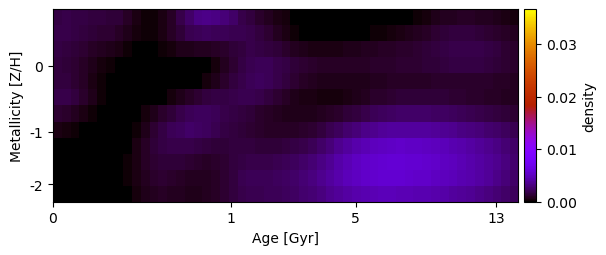

The table this chart was drawn from, first rows:
1.711823159186716663e-03, 1.779638939602202303e-03, 1.695807868087115125e-03, 1.578721988326450788e-03, 1.503312903229884687e-03, 1.447152804553950532e-03, 1.415622789564485035e-03, 1.371517473336871917e-03, 9.545739567814222207e-04, 4.933954186230783559e-04, 2.188942776131835486e-04, 2.030453420715862582e-04, 4.723266036449977204e-04, 9.959592708659373555e-04, 1.718118905616349305e-03, 2.506043882906063263e-03, 3.159935236531241209e-03, 3.355147112280803742e-03, 3.220579710354730223e-03, 2.904704549608751879e-03, 2.445701892325609448e-03, 1.857364399116062052e-03, 1.461914114337928370e-03, 1.119759212040203006e-03
1.760980421145474928e-03, 1.748185942048466118e-03, 1.626568837594444868e-03, 1.486134759864820871e-03, 1.364850534661039535e-03, 1.262745273411762644e-03, 1.150252022750314698e-03, 9.826046561760206233e-04, 6.806110070013069975e-04, 3.136383304838502822e-04, 1.554131941917740681e-04, 2.210350100002416969e-04, 5.211708171409733205e-04, 9.536314617876021126e-04, 1.418283502375265737e-03, 1.859944603080375663e-03, 2.133149856542301912e-03, 2.209165578505834296e-03, 2.137905871884039632e-03, 2.047764492390137872e-03, 1.980929371113827366e-03, 1.909078947228682243e-03, 1.720683078483039707e-03, 1.504407196751095157e-03
1.587238485060148228e-03, 1.516585721615506047e-03, 1.347993607571551034e-03, 1.166028572127435865e-03, 9.766370849079123329e-04, 7.932854140176223961e-04, 6.289854229606742795e-04, 4.673008846027141877e-04, 2.337507081985565913e-04, 4.502883731649635386e-05, 1.796212169351568908e-05, 9.229227669546485641e-05, 2.293526612958588613e-04, 4.097468164779263420e-04, 5.755867558605146962e-04, 6.872609725681341850e-04, 7.556683731319683867e-04, 8.278134611455682888e-04, 9.152205354386423264e-04, 1.096177199089935555e-03, 1.310606390391056688e-03, 1.568909230019426742e-03, 1.730344938024141414e-03, 1.714711130755051157e-03
1.523717857871806965e-03, 1.405661439677286222e-03, 1.190109734058621138e-03, 9.184579120003343207e-04, 6.285935265019386084e-04, 3.593412704108753871e-04, 1.508315319010395501e-04, -8.643695004533423852e-26, 1.497057477472735061e-23, 3.906509442001653553e-24, 1.512679324362807350e-23, 4.937319493512613645e-24, 2.672418746010792068e-23, -8.970487452279460227e-25, 3.681434572369824702e-25, -4.266843176402044299e-24, 1.561021348632948549e-23, 1.003032909722218944e-04, 3.728687511510140511e-04, 7.422128172518118122e-04, 1.166517959966843808e-03, 1.637448529825562878e-03, 1.924544698338402984e-03, 2.088103534955829642e-03
1.554318580857284426e-03, 1.469471507612880087e-03, 1.244946502704196876e-03, 9.261771984379886221e-04, 5.635297323734572402e-04, 2.443370867867933707e-04, 3.752370612508938280e-05, 2.976665535866897126e-23, 2.167845999938213869e-19, -1.715755851738006436e-23, -4.336839680892811602e-19, 1.961583001169575637e-23, -1.017956721357274215e-23, 2.166810458339116577e-19, 3.790736097538479919e-23, 2.851548740773583634e-24, 1.284320898926612057e-04, 3.573577236669577798e-04, 6.489073260415679839e-04, 1.028005877257394353e-03, 1.444951624783317621e-03, 1.847193385576222655e-03, 2.118684771469763525e-03, 2.174073094246200145e-03
1.854136998437528553e-03, 1.758061310810184446e-03, 1.439165537937697704e-03, 1.003868009697946430e-03, 6.000226859747047423e-04, 2.785294320363041550e-04, 8.197517234823537436e-05, 4.868295973625508077e-25, -1.172302284358076126e-23, 2.168725773513171603e-19, 7.318251947886499637e-24, -1.449433163724345179e-23, 7.775488383266371435e-05, 3.239637067777481724e-04, 6.353996134536171476e-04, 9.311429024819718953e-04, 1.221492542929577835e-03, 1.432611510438147997e-03, 1.576814687617288796e-03, 1.694832539880920851e-03, 1.841819183649571427e-03, 1.917089562992241227e-03, 1.887716124863200728e-03, 1.723226053952637074e-03
1.211644978795694237e-03, 1.052137081102536226e-03, 7.951061961632633268e-04, 5.166780405389796325e-04, 2.600851942218202276e-04, 7.645813320076849521e-05, -9.936903971242633170e-25, -1.245085576194519591e-23, -1.178970183430786451e-24, 7.064420447435061515e-05, 2.998622743473226609e-04, 6.249620698237809370e-04, 1.015486562838050378e-03, 1.404894676754715700e-03, 1.769197778151998263e-03, 2.083572521978535163e-03, 2.231829044698332987e-03, 2.171232343744321138e-03, 2.007342126472005245e-03, 1.840943935206327793e-03, 1.682379751722299765e-03, 1.531083032604048074e-03, 1.330004550279928694e-03, 1.105653002896039372e-03
4.317669791272953409e-04, 3.360300694327740035e-04, 1.992068369786075455e-04, 7.137928704679014124e-05, 0.000000000000000000e+00, 1.260741070564497326e-23, -1.018826757684688181e-24, -2.864114869804135921e-24, -3.160380794957888328e-25, 2.816835770552220401e-04, 6.986381700243494324e-04, 1.180684302396852337e-03, 1.632819634789147009e-03, 2.004370698042439065e-03, 2.270418140845980454e-03, 2.430887249575161817e-03, 2.410029949049358362e-03, 2.198574350394903211e-03, 1.934616936021987463e-03, 1.703389443437035170e-03, 1.545217594213234161e-03, 1.429633616447218390e-03, 1.246959546619410067e-03, 1.070856353379427304e-03
-4.823455098478195232e-23, -2.173978374351996825e-24, -2.168361445712444209e-19, 5.679571366285675446e-24, 1.567857694796266400e-24, -1.310112098694989316e-23, 3.173384253219321540e-25, 8.352634041576543346e-24, 1.171459793115301075e-04, 4.406790441668004526e-04, 9.296709402065861513e-04, 1.360460801567606529e-03, 1.654639835558249610e-03, 1.812977435441055513e-03, 1.839566716029127210e-03, 1.746991714013697381e-03, 1.579886250408935955e-03, 1.431102377049344072e-03, 1.353867664374516474e-03, 1.365865078315863955e-03, 1.441103342874644260e-03, 1.557738404431851858e-03, 1.487855780658965373e-03, 1.413118573969534978e-03
-2.572859242524030653e-23, -9.391318606595607345e-24, 2.611368679241914540e-24, -3.552021055263042744e-24, -3.386595131472019573e-23, -1.372429859772396136e-24, -2.825509821131220334e-24, 7.581389750464475851e-06, 1.839501422293039355e-04, 5.194390881701771174e-04, 9.185885067047212804e-04, 1.228450352247633043e-03, 1.379551745807889749e-03, 1.399564779262286920e-03, 1.310096132904301240e-03, 1.164512238752105468e-03, 1.030822220127544046e-03, 9.823999639497862143e-04, 1.058682724747234691e-03, 1.222262967357815814e-03, 1.446353601354517663e-03, 1.675805045675993850e-03, 1.762398165762793555e-03, 1.796571792622153737e-03
-5.850259708945931135e-24, 6.504209773892348955e-19, 7.613382174239096535e-24, -2.732250844435936200e-23, 1.600854981047638826e-24, 1.162487040204934456e-24, 3.572177330796567630e-23, 3.583907124577365106e-25, 1.498252529643500112e-04, 4.769066581867872760e-04, 8.298246833220750867e-04, 1.059969408759354071e-03, 1.146038992678570251e-03, 1.112439795959835592e-03, 9.817943613454162884e-04, 8.386653357321394034e-04, 7.265054721755708975e-04, 7.684313199077347179e-04, 9.534986580424738073e-04, 1.220244208969854761e-03, 1.539251224290957062e-03, 1.861975763630977767e-03, 2.034673656884045719e-03, 2.097255421832681325e-03
-2.168112907647332664e-19, 2.462623743340066801e-23, -1.336743161862596140e-24, 2.448551162828577648e-23, -1.994391954424646671e-23, -4.337065076209999850e-19, 8.696593295178449633e-24, 3.143951168078618397e-24, 1.077153886375346241e-04, 3.944944948116799730e-04, 6.802334649100949364e-04, 8.303979965408248747e-04, 8.586397727858225467e-04, 8.282225611340745218e-04, 7.657475616025189369e-04, 7.030105319462488832e-04, 6.685925919766829220e-04, 7.505408438303732589e-04, 9.206675393866928757e-04, 1.166397186725899289e-03, 1.465942863732821837e-03, 1.746368711250588686e-03, 1.914357870844402877e-03, 1.963079278925440423e-03
